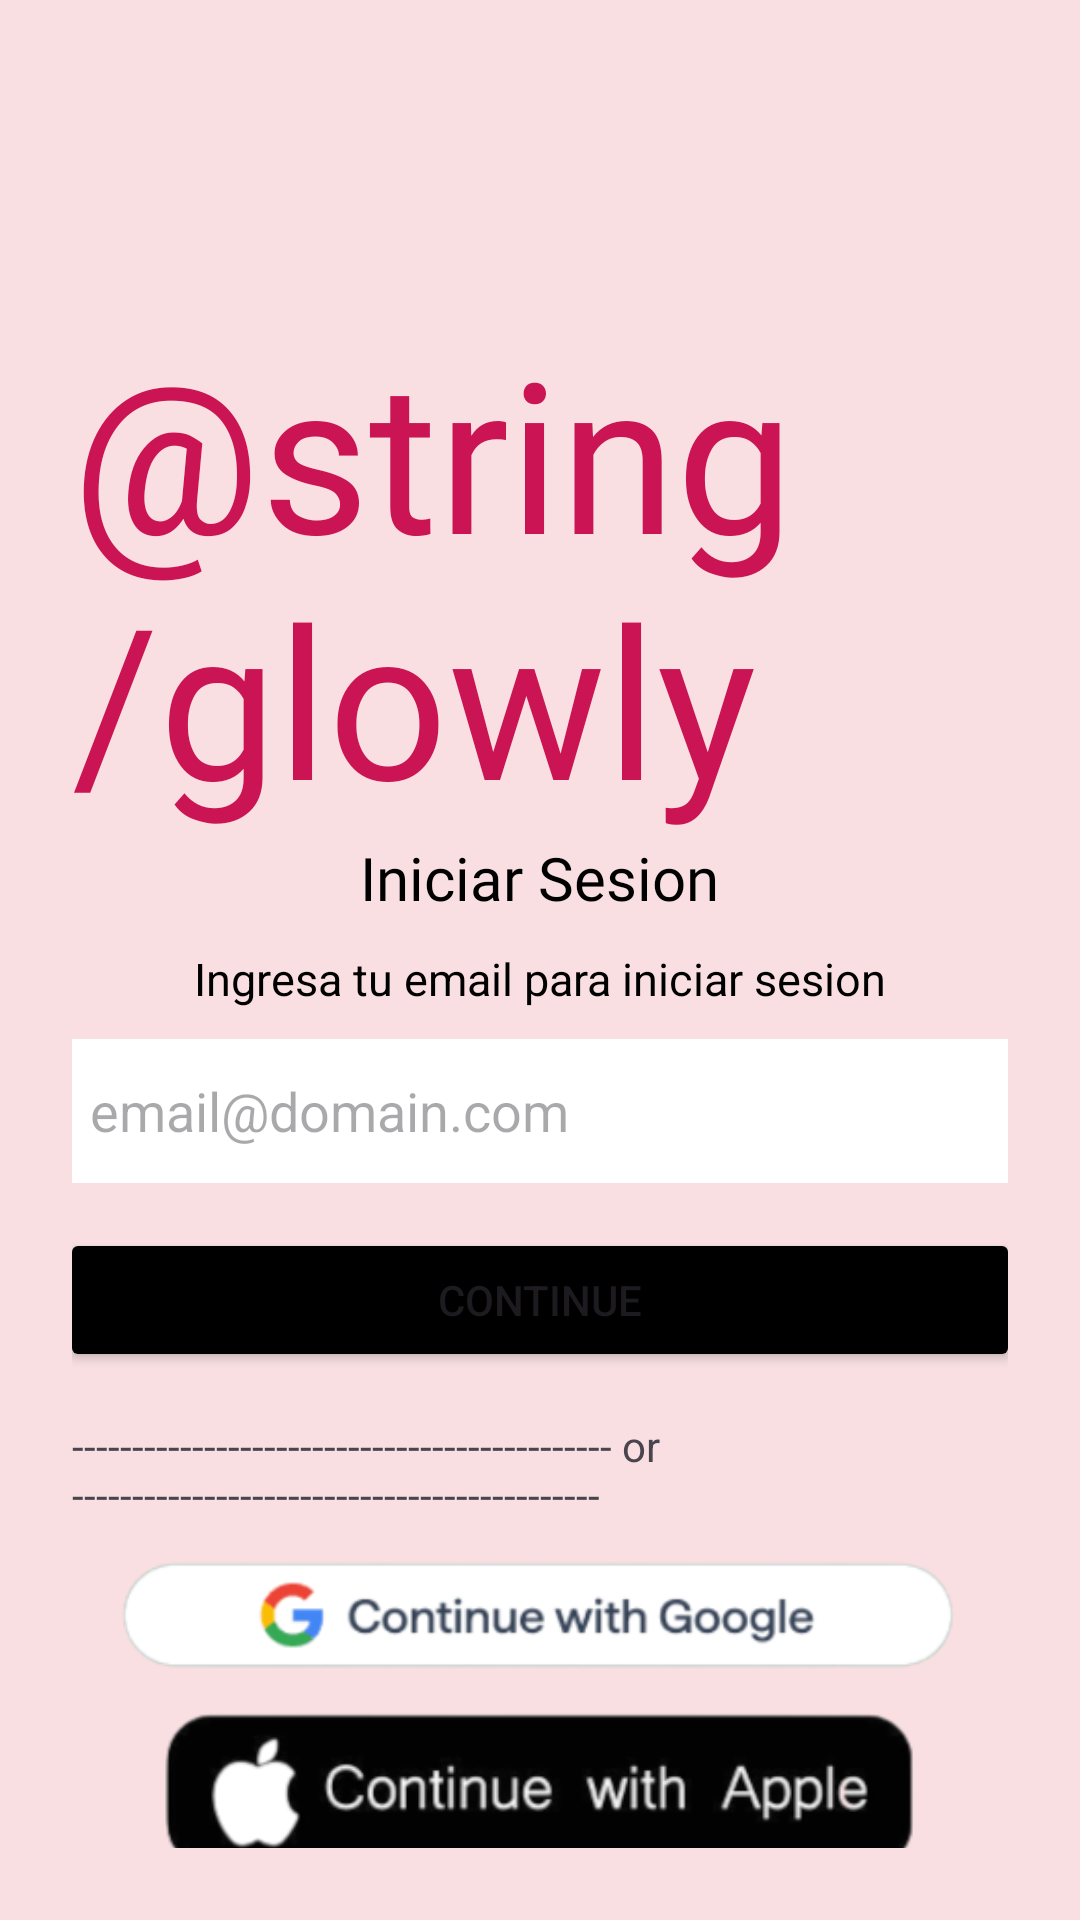

Reconstruct the res/layout file that produces this screen, plus the resources it refers to.
<!-- AndroidManifest.xml: application theme Theme.Wamans -->
<!-- res/layout/activity_login.xml -->
<?xml version="1.0" encoding="utf-8"?>
<LinearLayout xmlns:android="http://schemas.android.com/apk/res/android"
    android:layout_width="match_parent"
    android:layout_height="match_parent"
    android:id="@+id/main"
    android:orientation="vertical"
    android:gravity="center_horizontal"
    android:padding="24dp"
    android:background="@color/rosaLeve"
    >
    <TextView
        android:layout_width="wrap_content"
        android:layout_height="wrap_content"
        android:text="@string/glowly"
        android:fontFamily="@font/childa"
        android:textColor="@color/casiguindo"
        android:layout_marginTop="80dp"
        android:textSize="70dp"
        />
    <TextView
        android:layout_width="wrap_content"
        android:layout_height="wrap_content"
        android:fontFamily="@font/roboto_black"
        android:textColor="@color/black"
        android:text="Iniciar Sesion"
        android:textSize="20dp"

        />
    <TextView
        android:layout_width="wrap_content"
        android:layout_height="wrap_content"
        android:textColor="@color/black"
        android:textSize="15sp"
        android:padding="10dp"
        android:text="Ingresa tu email para iniciar sesion"
        />
    <EditText
        android:layout_width="320dp"
        android:layout_height="48sp"
        android:padding="10dp"
        android:paddingBottom="80dp"
        android:background="@color/white"
        android:hint="email@domain.com"
        android:maxLines="1"
        />

    <Button
        android:id="@+id/continue_login"
        android:layout_width="320dp"
        android:layout_height="wrap_content"
        android:backgroundTint="@color/black"
        android:layout_margin="15dp"
        android:text="Continue"
        />
    <TextView
        android:layout_width="wrap_content"
        android:layout_height="wrap_content"
        android:text="--------------------------------------------- or --------------------------------------------"
        />

    <ImageView
        android:layout_width="280dp"
        android:layout_height="62dp"
        android:src="@drawable/con_google" />

    <ImageView
        android:layout_width="273dp"
        android:layout_height="56dp"
        android:src="@drawable/con_apple"
        />
    <TextView
        android:layout_width="wrap_content"
        android:layout_height="wrap_content"
        android:gravity="center"
        android:layout_margin="12dp"
        android:text="By clicking continue, you agree to our Terms of Service and Privacy Policy"
        />

</LinearLayout>
<!-- resources referenced by this layout -->
<resources>
  <color name="black">#FF000000</color>
  <color name="casiguindo">#CB1454</color>
  <color name="rosaLeve">#F9DFE1</color>
  <color name="white">#FFFFFFFF</color>
  <!-- drawable con_apple: png bitmap (drawable, 17837 bytes) -->
  <!-- drawable con_google: png bitmap (drawable, 17046 bytes) -->
  <style name="Theme.Wamans" parent="Base.Theme.Wamans" />
  <style name="Base.Theme.Wamans" parent="Theme.Material3.DayNight.NoActionBar">
          
          
      </style>
</resources>
